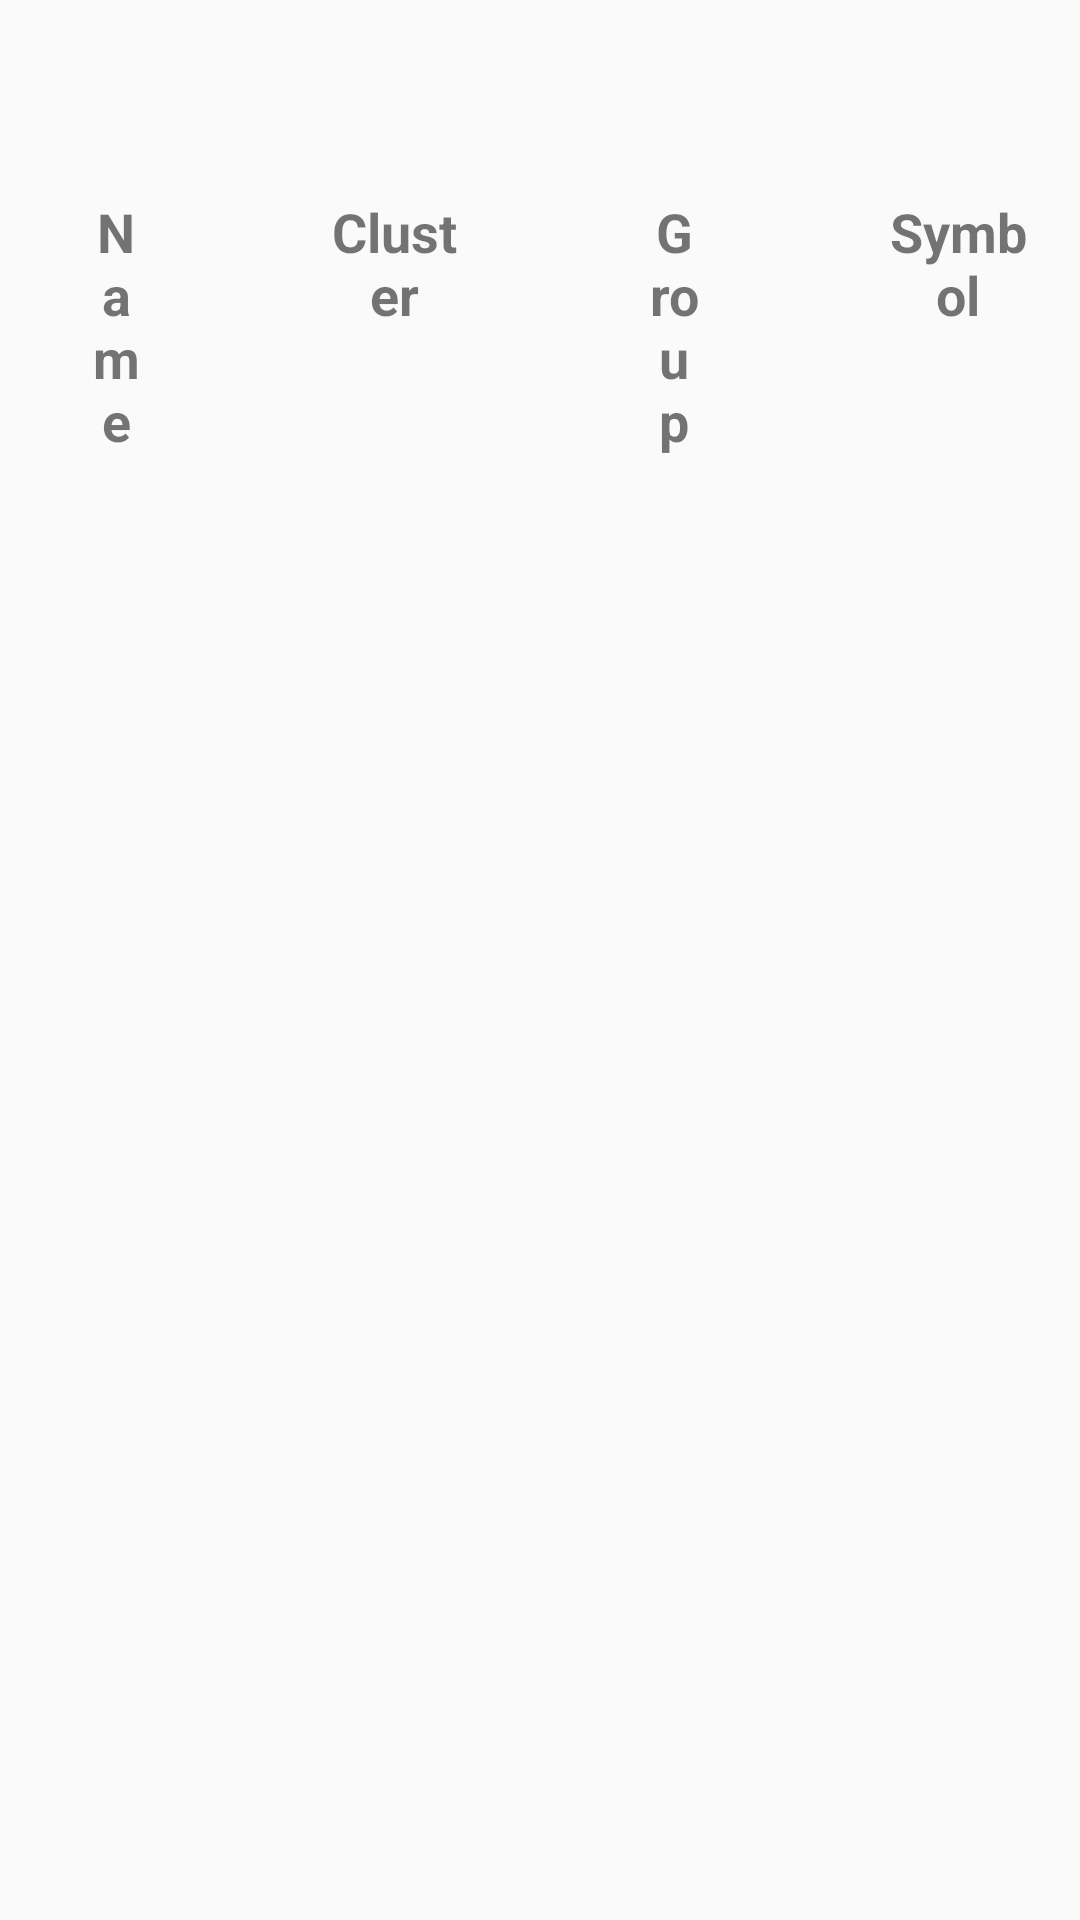

Produce the Android XML layout that renders to this screen, including the resource entries it uses.
<!-- AndroidManifest.xml: application theme AppTheme -->
<!-- res/layout/activity_cluster_result.xml -->
<?xml version="1.0" encoding="utf-8"?>
<ScrollView xmlns:android="http://schemas.android.com/apk/res/android"
    xmlns:tools="http://schemas.android.com/tools"
    android:layout_width="match_parent"
    android:layout_height="match_parent"
    tools:context="braude.motorsequence.ClusterResultActivity">

    <LinearLayout
        android:layout_width="match_parent"
        android:layout_height="match_parent"
        android:orientation="vertical"
        android:paddingBottom="30dp">

        <com.jjoe64.graphview.GraphView
            android:id="@+id/graph_clusterResult_result"
            android:layout_width="match_parent"
            android:layout_height="350dp"
            android:layout_margin="5dp"
            android:visibility="gone" />

        <TextView
            android:id="@+id/text_clusterResult_unableShow"
            android:layout_width="match_parent"
            android:layout_height="wrap_content"
            android:layout_marginTop="30dp"
            android:gravity="center"
            android:text="Unable to show graph with more than two attributes"
            android:textSize="@dimen/activity_font_subtitle"
            android:visibility="gone" />

        <LinearLayout
            android:layout_width="match_parent"
            android:layout_height="wrap_content"
            android:layout_marginTop="60dp"
            android:orientation="horizontal">

            <View
                android:layout_width="0dp"
                android:layout_height="50dp"
                android:layout_weight="1" />

            <TableLayout
                android:id="@+id/table_clusterResult_name"
                android:layout_width="wrap_content"
                android:layout_height="wrap_content"
                android:layout_weight="3">

                <TableRow
                    android:layout_width="match_parent"
                    android:layout_height="wrap_content"
                    android:weightSum="4">

                    <TextView
                        style="@style/tableTextView"
                        android:layout_width="match_parent"
                        android:layout_height="wrap_content"
                        android:background="@drawable/border"
                        android:text="Name"
                        android:layout_weight="3"
                        android:textStyle="bold" />

                    <TextView
                        style="@style/tableTextView"
                        android:layout_width="match_parent"
                        android:layout_height="wrap_content"
                        android:background="@drawable/border"
                        android:text="Cluster"
                        android:layout_weight="1"
                        android:textStyle="bold" />
                </TableRow>
            </TableLayout>

            <View
                android:layout_width="0dp"
                android:layout_height="50dp"
                android:layout_weight="1" />

            <TableLayout
                android:id="@+id/table_clusterResult_group"
                android:layout_width="wrap_content"
                android:layout_height="wrap_content"
                android:layout_weight="3">

                <TableRow
                    android:layout_width="match_parent"
                    android:layout_height="wrap_content"
                    android:weightSum="4">

                    <TextView
                        style="@style/tableTextView"
                        android:layout_width="match_parent"
                        android:layout_height="wrap_content"
                        android:background="@drawable/border"
                        android:text="Group"
                        android:textStyle="bold"
                        android:layout_weight="3"/>

                    <TextView
                        style="@style/tableTextView"
                        android:layout_width="match_parent"
                        android:layout_height="wrap_content"
                        android:background="@drawable/border"
                        android:text="Symbol"
                        android:textStyle="bold"
                        android:layout_weight="1"/>
                </TableRow>

            </TableLayout>

            <View
                android:layout_width="0dp"
                android:layout_height="50dp"
                android:layout_weight="5" />

            <LinearLayout
                android:layout_width="wrap_content"
                android:layout_height="wrap_content"
                android:orientation="vertical"
                android:layout_weight="2">

                <TextView
                    android:id="@+id/text_clusterResult_silhouetteVal"
                    android:layout_width="wrap_content"
                    android:layout_height="wrap_content"
                    android:textSize="@dimen/activity_font_regular"
                    android:layout_gravity="center"/>

                <View
                    android:layout_width="0dp"
                    android:layout_height="50dp" />


                <Button
                    android:id="@+id/button_clusterResult_send"
                    style="@style/MyButton"
                    android:layout_width="wrap_content"
                    android:layout_height="wrap_content"
                    android:layout_gravity="center"
                    android:text="Send Result" />
            </LinearLayout>

            <View
                android:layout_width="0dp"
                android:layout_height="50dp"
                android:layout_weight="1" />
        </LinearLayout>
    </LinearLayout>
</ScrollView>
<!-- resources referenced by this layout -->
<resources>
  <dimen name="activity_font_regular">18sp</dimen>
  <dimen name="activity_font_subtitle">32sp</dimen>
  <style name="MyButton">
          <item name="android:textAllCaps">false</item>
          <item name="android:textSize">18sp</item>
      </style>
  <style name="tableTextView">
          <item name="android:textSize">18sp</item>
          <item name="android:textAlignment">center</item>
          <item name="android:paddingLeft">30dp</item>
          <item name="android:paddingRight">30dp</item>
          <item name="android:paddingTop">5dp</item>
          <item name="android:paddingBottom">5dp</item>
  
      </style>
  <style name="AppTheme" parent="Theme.AppCompat.Light.NoActionBar">
          
          <item name="colorPrimary">@color/colorPrimary</item>
          <item name="colorPrimaryDark">@color/colorPrimaryDark</item>
          <item name="colorAccent">@color/colorAccent</item>
      </style>
  <color name="colorPrimary">#3F51B5</color>
  <color name="colorPrimaryDark">#303F9F</color>
  <color name="colorAccent">#FF4081</color>
</resources>
